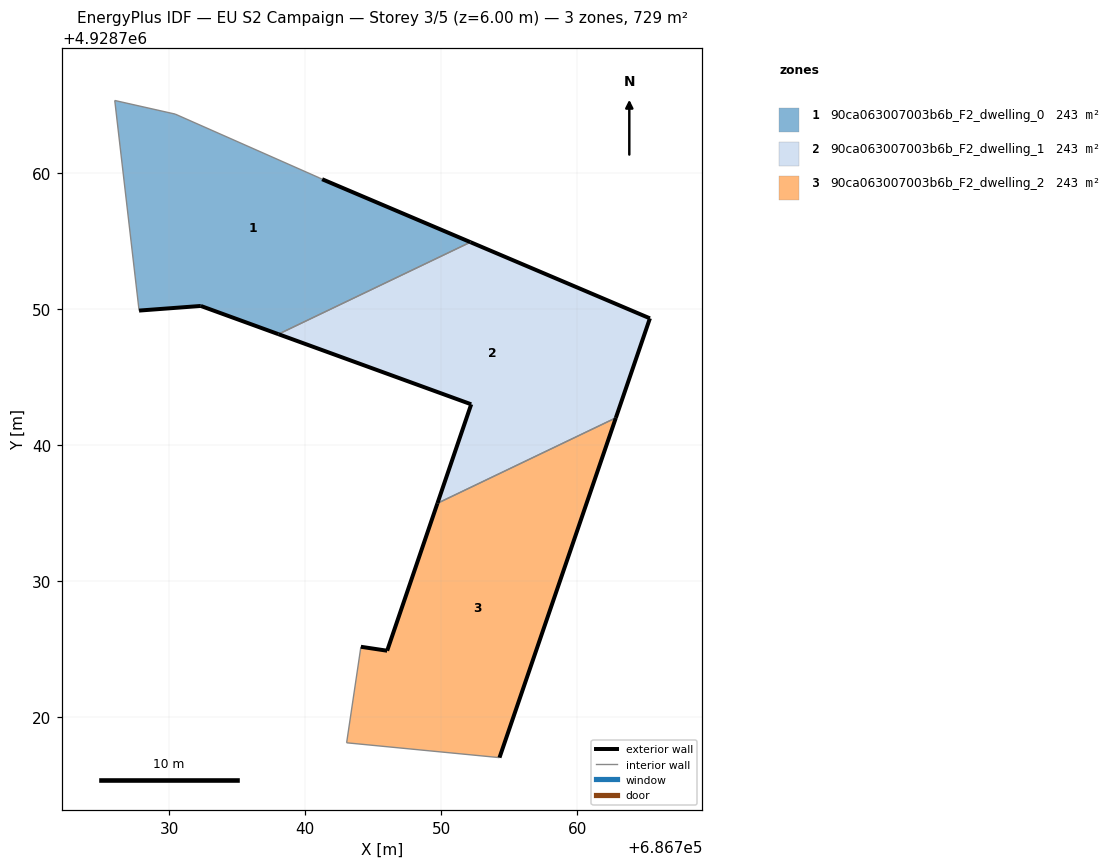
=== STOREY PLAN SPEC (per zone: floor XY polygon, exterior-wall plan segments, windows/doors) ===
zone 1: 90ca063007003b6b_F2_dwelling_0  (242.9 m²)
  floor: (686752.16, 4928754.93) (686741.25, 4928759.56) (686741.02, 4928759.67) (686730.44, 4928764.35) (686726.00, 4928765.35) (686727.79, 4928749.90) (686732.33, 4928750.24) (686738.03, 4928748.17)
  exterior wall: (686741.25, 4928759.56) – (686752.16, 4928754.93)  [11.8 m]
  exterior wall: (686738.04, 4928748.17) – (686732.33, 4928750.24)  [6.1 m]
  exterior wall: (686732.33, 4928750.24) – (686727.79, 4928749.90)  [4.6 m]
  interior walls: 5
zone 2: 90ca063007003b6b_F2_dwelling_1  (242.9 m²)
  floor: (686762.84, 4928742.01) (686765.35, 4928749.33) (686752.16, 4928754.93) (686738.03, 4928748.17) (686752.21, 4928743.01) (686749.73, 4928735.73)
  exterior wall: (686765.35, 4928749.33) – (686762.84, 4928742.01)  [7.7 m]
  exterior wall: (686749.73, 4928735.73) – (686752.21, 4928743.01)  [7.7 m]
  exterior wall: (686752.21, 4928743.01) – (686738.04, 4928748.17)  [15.1 m]
  exterior wall: (686752.16, 4928754.93) – (686765.35, 4928749.33)  [14.3 m]
  interior walls: 2
zone 3: 90ca063007003b6b_F2_dwelling_2  (242.9 m²)
  floor: (686754.29, 4928717.03) (686762.84, 4928742.01) (686749.73, 4928735.73) (686746.03, 4928724.89) (686744.10, 4928725.18) (686743.05, 4928718.12)
  exterior wall: (686762.84, 4928742.01) – (686754.29, 4928717.03)  [26.4 m]
  exterior wall: (686744.10, 4928725.18) – (686746.03, 4928724.89)  [2.0 m]
  exterior wall: (686746.03, 4928724.89) – (686749.73, 4928735.73)  [11.5 m]
  interior walls: 3

=== DERIVED (storey summary) ===
Building: EU S2 Campaign
Storey: 3 of 5  (floor level z = 6.00 m)
Storey gross floor area: 728.8 m²
Zones on this storey: 3
  - 90ca063007003b6b_F2_dwelling_0: floor 242.9 m²; exterior wall 22.5 m (67.4 m²); WWR 0.0%
  - 90ca063007003b6b_F2_dwelling_1: floor 242.9 m²; exterior wall 44.8 m (134.5 m²); WWR 0.0%
  - 90ca063007003b6b_F2_dwelling_2: floor 242.9 m²; exterior wall 39.8 m (119.4 m²); WWR 0.0%
Zone adjacency (shared interzone walls):
  - 90ca063007003b6b_F2_dwelling_0 ↔ 90ca063007003b6b_F2_dwelling_1
  - 90ca063007003b6b_F2_dwelling_1 ↔ 90ca063007003b6b_F2_dwelling_2